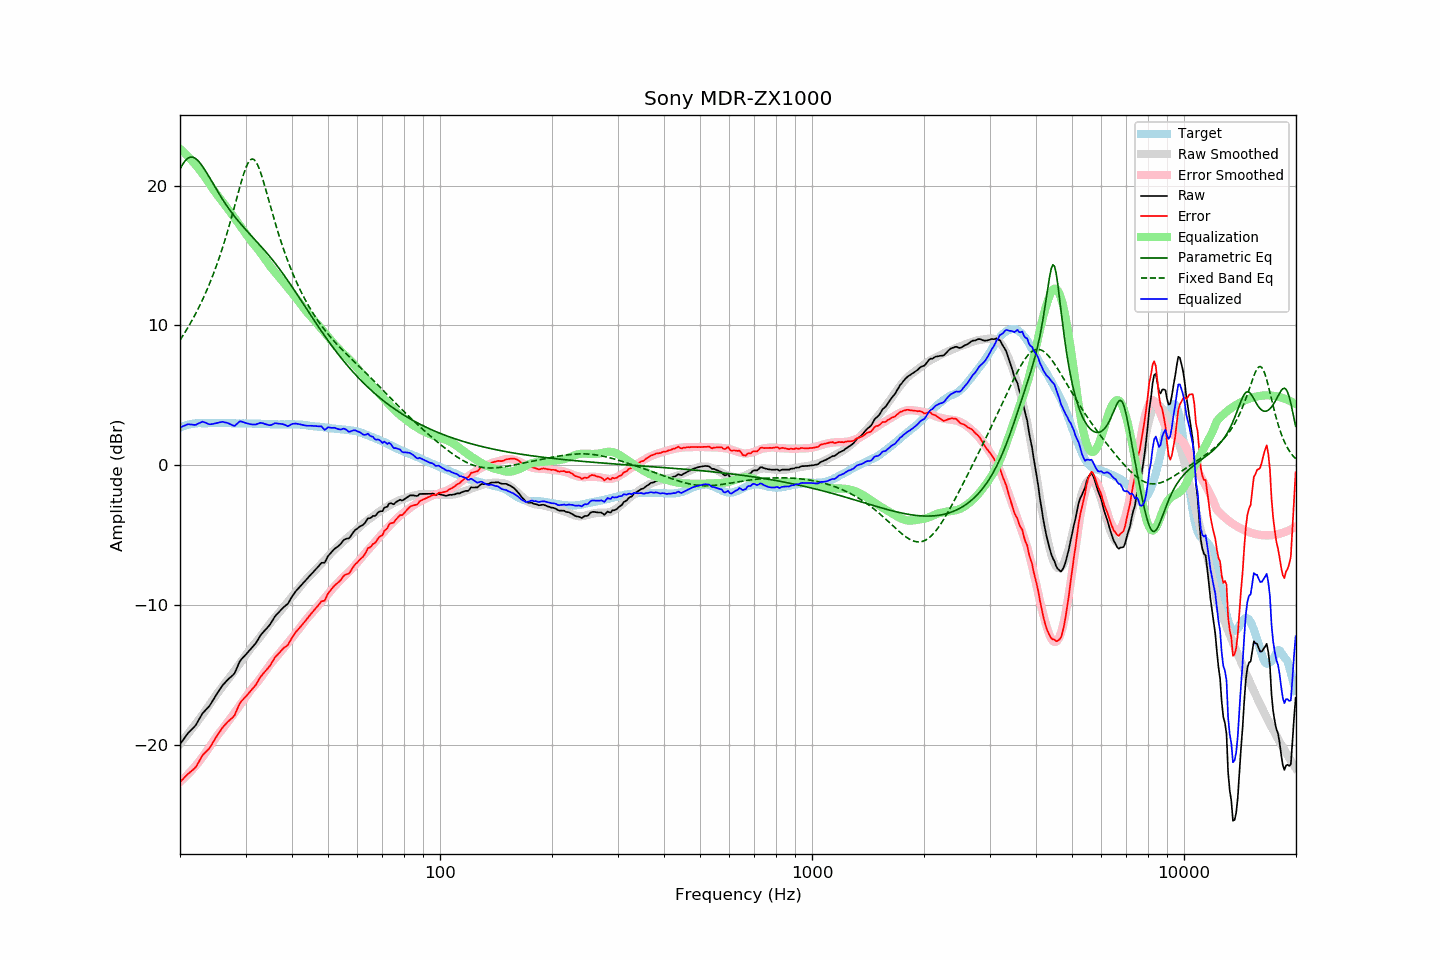

Values plotted in this chart, from the file beside it:
frequency, raw, error, smoothed, error_smoothed, equalization, parametric_eq, fixed_band_eq, equalized_raw, equalized_smoothed, target
20.00, -19.93, -22.63, -19.90, -22.62, 22.62, 21.16, 8.95, 2.69, 2.72, 2.69
20.20, -19.77, -22.52, -19.76, -22.52, 22.52, 21.38, 9.12, 2.75, 2.76, 2.74
20.40, -19.61, -22.40, -19.62, -22.42, 22.42, 21.57, 9.30, 2.81, 2.80, 2.79
20.61, -19.45, -22.28, -19.48, -22.31, 22.31, 21.73, 9.49, 2.85, 2.83, 2.82
20.81, -19.29, -22.16, -19.33, -22.19, 22.19, 21.86, 9.67, 2.90, 2.86, 2.87
21.02, -19.13, -22.05, -19.19, -22.07, 22.07, 21.95, 9.87, 2.94, 2.89, 2.91
21.23, -19.02, -21.96, -19.04, -21.95, 21.95, 22.01, 10.06, 2.93, 2.91, 2.93
21.44, -18.90, -21.85, -18.89, -21.83, 21.83, 22.03, 10.26, 2.93, 2.94, 2.95
21.66, -18.79, -21.77, -18.74, -21.70, 21.70, 22.02, 10.47, 2.91, 2.96, 2.97
21.87, -18.68, -21.66, -18.59, -21.57, 21.57, 21.97, 10.68, 2.89, 2.98, 2.98
22.09, -18.53, -21.53, -18.44, -21.43, 21.43, 21.90, 10.90, 2.90, 2.99, 3.00
22.31, -18.32, -21.33, -18.29, -21.29, 21.29, 21.80, 11.13, 2.97, 3.00, 3.01
22.54, -18.12, -21.14, -18.14, -21.15, 21.15, 21.68, 11.36, 3.02, 3.01, 3.01
22.76, -17.92, -20.93, -17.99, -21.00, 21.00, 21.53, 11.59, 3.08, 3.01, 3.01
22.99, -17.72, -20.73, -17.83, -20.85, 20.85, 21.37, 11.84, 3.13, 3.02, 3.00
23.22, -17.60, -20.61, -17.67, -20.69, 20.69, 21.20, 12.09, 3.09, 3.02, 3.00
23.45, -17.48, -20.48, -17.51, -20.52, 20.52, 21.02, 12.34, 3.04, 3.02, 3.00
23.69, -17.36, -20.38, -17.34, -20.35, 20.35, 20.83, 12.61, 2.99, 3.02, 3.01
23.92, -17.24, -20.25, -17.16, -20.18, 20.18, 20.64, 12.88, 2.94, 3.02, 3.01
24.16, -17.07, -20.08, -16.99, -20.01, 20.01, 20.44, 13.16, 2.94, 3.02, 3.01
24.40, -16.88, -19.90, -16.82, -19.84, 19.84, 20.24, 13.45, 2.96, 3.02, 3.02
24.65, -16.69, -19.71, -16.65, -19.67, 19.67, 20.04, 13.75, 2.97, 3.02, 3.01
24.89, -16.50, -19.51, -16.49, -19.51, 19.51, 19.85, 14.06, 3.01, 3.02, 3.01
25.14, -16.32, -19.33, -16.33, -19.35, 19.35, 19.65, 14.38, 3.03, 3.02, 3.01
25.39, -16.14, -19.16, -16.18, -19.20, 19.20, 19.46, 14.70, 3.06, 3.02, 3.02
25.65, -15.97, -19.00, -16.03, -19.05, 19.05, 19.28, 15.04, 3.08, 3.02, 3.02
25.91, -15.79, -18.81, -15.89, -18.91, 18.91, 19.09, 15.39, 3.11, 3.02, 3.01
26.16, -15.65, -18.66, -15.74, -18.76, 18.76, 18.91, 15.75, 3.11, 3.02, 3.01
26.43, -15.53, -18.55, -15.59, -18.60, 18.60, 18.74, 16.12, 3.07, 3.01, 3.01
26.69, -15.40, -18.42, -15.44, -18.45, 18.45, 18.57, 16.50, 3.05, 3.01, 3.01
26.96, -15.28, -18.30, -15.28, -18.30, 18.30, 18.40, 16.89, 3.01, 3.01, 3.01
27.23, -15.18, -18.20, -15.13, -18.14, 18.14, 18.24, 17.29, 2.96, 3.01, 3.01
27.50, -15.08, -18.10, -14.98, -17.99, 17.99, 18.09, 17.70, 2.90, 3.01, 3.01
27.77, -14.98, -17.98, -14.82, -17.83, 17.83, 17.93, 18.12, 2.85, 3.01, 3.00
28.05, -14.85, -17.85, -14.67, -17.67, 17.67, 17.78, 18.54, 2.82, 3.00, 3.00
28.33, -14.58, -17.57, -14.51, -17.51, 17.51, 17.64, 18.97, 2.93, 3.00, 2.99
28.62, -14.33, -17.32, -14.34, -17.35, 17.35, 17.50, 19.39, 3.02, 3.00, 2.99
28.90, -14.05, -17.05, -14.19, -17.19, 17.19, 17.36, 19.81, 3.14, 3.00, 3.00
29.19, -13.88, -16.88, -14.03, -17.02, 17.02, 17.22, 20.22, 3.14, 3.00, 2.99
29.48, -13.76, -16.76, -13.87, -16.86, 16.86, 17.09, 20.60, 3.10, 3.00, 3.00
29.78, -13.63, -16.63, -13.71, -16.70, 16.70, 16.96, 20.96, 3.07, 3.00, 2.99
30.08, -13.51, -16.52, -13.54, -16.54, 16.54, 16.83, 21.27, 3.02, 2.99, 3.00
30.38, -13.38, -16.38, -13.38, -16.37, 16.37, 16.71, 21.53, 2.99, 2.99, 2.99
30.68, -13.25, -16.25, -13.22, -16.22, 16.22, 16.58, 21.73, 2.96, 2.99, 2.99
30.99, -13.12, -16.12, -13.07, -16.06, 16.06, 16.45, 21.85, 2.94, 2.99, 2.99
31.30, -12.99, -15.98, -12.93, -15.92, 15.92, 16.33, 21.90, 2.92, 2.99, 2.98
31.61, -12.86, -15.85, -12.80, -15.78, 15.78, 16.21, 21.86, 2.92, 2.99, 2.98
31.93, -12.73, -15.72, -12.67, -15.65, 15.65, 16.08, 21.73, 2.91, 2.98, 2.98
32.24, -12.55, -15.52, -12.53, -15.51, 15.51, 15.96, 21.54, 2.96, 2.98, 2.97
32.57, -12.36, -15.34, -12.39, -15.36, 15.36, 15.83, 21.29, 3.00, 2.97, 2.97
32.89, -12.16, -15.13, -12.24, -15.20, 15.20, 15.70, 20.98, 3.04, 2.97, 2.97
33.22, -12.02, -14.98, -12.08, -15.05, 15.05, 15.57, 20.63, 3.02, 2.96, 2.96
33.55, -11.89, -14.85, -11.92, -14.88, 14.88, 15.44, 20.25, 2.99, 2.96, 2.96
33.89, -11.77, -14.73, -11.77, -14.72, 14.72, 15.31, 19.86, 2.95, 2.95, 2.95
34.23, -11.64, -14.60, -11.61, -14.56, 14.56, 15.18, 19.45, 2.92, 2.95, 2.95
34.57, -11.51, -14.46, -11.45, -14.40, 14.40, 15.04, 19.03, 2.89, 2.95, 2.94
34.92, -11.37, -14.32, -11.30, -14.24, 14.24, 14.91, 18.62, 2.87, 2.94, 2.94
35.27, -11.19, -14.13, -11.15, -14.09, 14.09, 14.76, 18.21, 2.90, 2.94, 2.93
35.62, -11.00, -13.94, -11.01, -13.95, 13.95, 14.62, 17.81, 2.95, 2.94, 2.93
35.97, -10.80, -13.73, -10.88, -13.82, 13.82, 14.48, 17.41, 3.02, 2.93, 2.93
... 635 more rows
